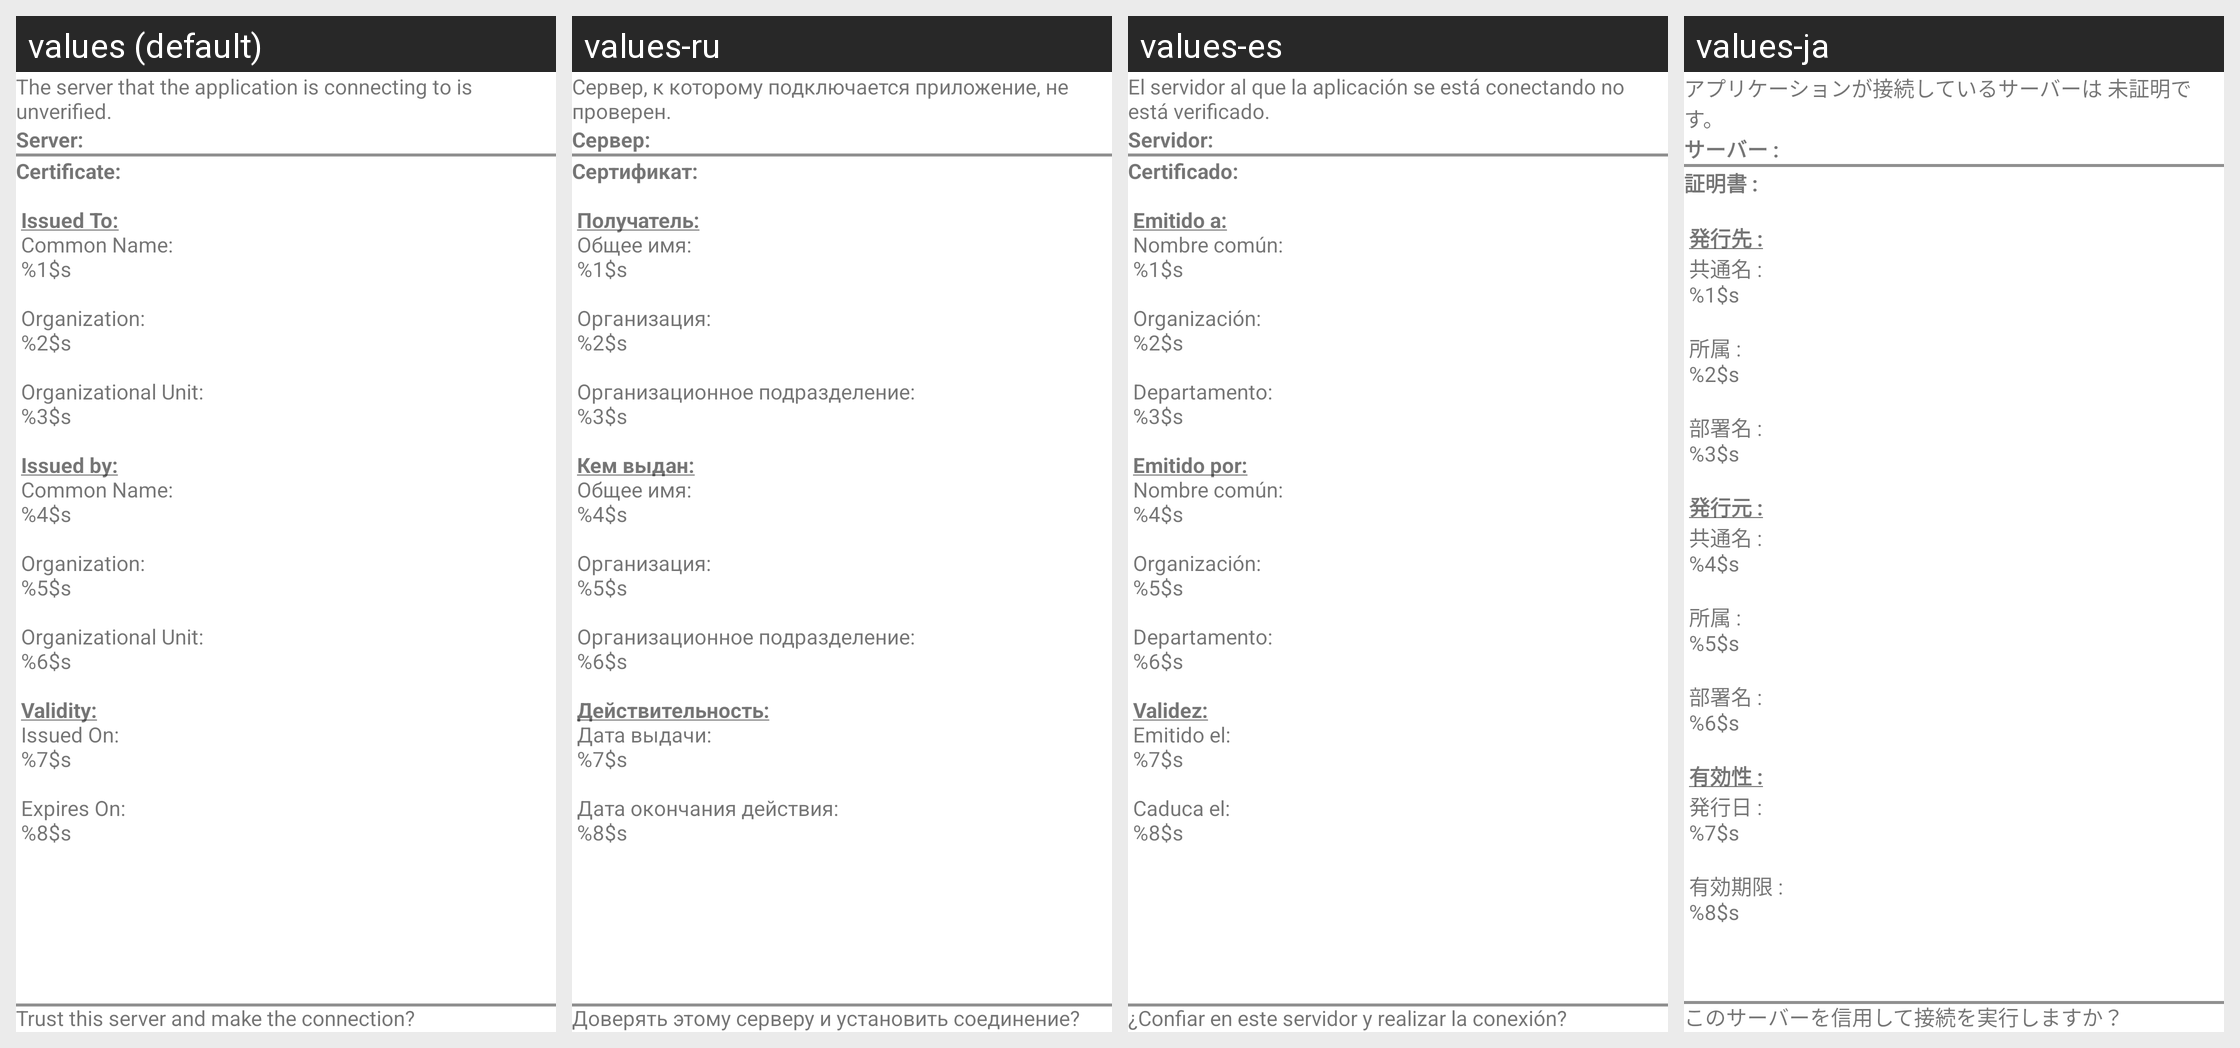

For this localized Android screen grid, give each drawn string resource with its value in every locale shown.
Android screen res/layout/ssl_certificate_warning.xml rendered under 4 locales, left to right: values (default), values-ru, values-es, values-ja. Device: Nexus 5 (rendered at 1080×1920; each locale shown at half size, 540×960, under a caption strip naming it); theme Theme.MaterialComponents.DayNight.NoActionBar.
Other locales in the repository, not shown: values-cs, values-de, values-fr, values-it, values-ko, values-nl, values-pl, values-pt, values-sv, values-tr, values-zh-rCN, values-zh-rTW.
Strings drawn on this screen, with the default value and each locale's value (text and hints the layout hard-codes, and strings that could not be matched under every locale, appear in the picture but are not listed):

IDA_CURL_INTERFACE_UNVERSER_2
  values: The server that the application is connecting to is unverified.
  values-ru: Сервер, к которому подключается приложение, не проверен.
  values-es: El servidor al que la aplicación se está conectando no está verificado.
  values-ja: アプリケーションが接続しているサーバーは 未証明です。

IDA_CURL_INTERFACE_SERVER
  values: Server:
  values-ru: Сервер:
  values-es: Servidor:
  values-ja: サーバー :

IDA_CERTIFICATE_DETAILS
  values: Certificate:
       
       Issued To:
       Common Name:
       %1$s
       
       Organization:
       %2$s
       
       Organizational Unit:
       %3$s
       
       Issued by:
       Common Name:
       %4$s
       
       Organization:
       %5$s
       
       Organizational Unit:
       %6$s
       
       Validity:
       Issued On:
       %7$s
       
       Expires On:
       %8$s 
  values-ru: Сертификат:
       
       Получатель:
       Общее имя:
       %1$s
       
       Организация:
       %2$s
       
       Организационное подразделение:
       %3$s
       
       Кем выдан:
       Общее имя:
       %4$s
       
       Организация:
       %5$s
       
       Организационное подразделение:
       %6$s
       
       Действительность:
       Дата выдачи:
       %7$s
       
       Дата окончания действия:
       %8$s 
  values-es: Certificado:
       
       Emitido a:
       Nombre común:
       %1$s
       
       Organización:
       %2$s
       
       Departamento:
       %3$s
       
       Emitido por:
       Nombre común:
       %4$s
       
       Organización:
       %5$s
       
       Departamento:
       %6$s
       
       Validez:
       Emitido el:
       %7$s
       
       Caduca el:
       %8$s 
  values-ja: 証明書 :
       
       発行先 :
       共通名 :
       %1$s
       
       所属 :
       %2$s
       
       部署名 :
       %3$s
       
       発行元 :
       共通名 :
       %4$s
       
       所属 :
       %5$s
       
       部署名 :
       %6$s
       
       有効性 :
       発行日 :
       %7$s
       
       有効期限 :
       %8$s 

IDA_CURL_INTERFACE_TRUSTSER
  values: Trust this server and make the connection?
  values-ru: Доверять этому серверу и установить соединение?
  values-es: ¿Confiar en este servidor y realizar la conexión?
  values-ja: このサーバーを信用して接続を実行しますか？
